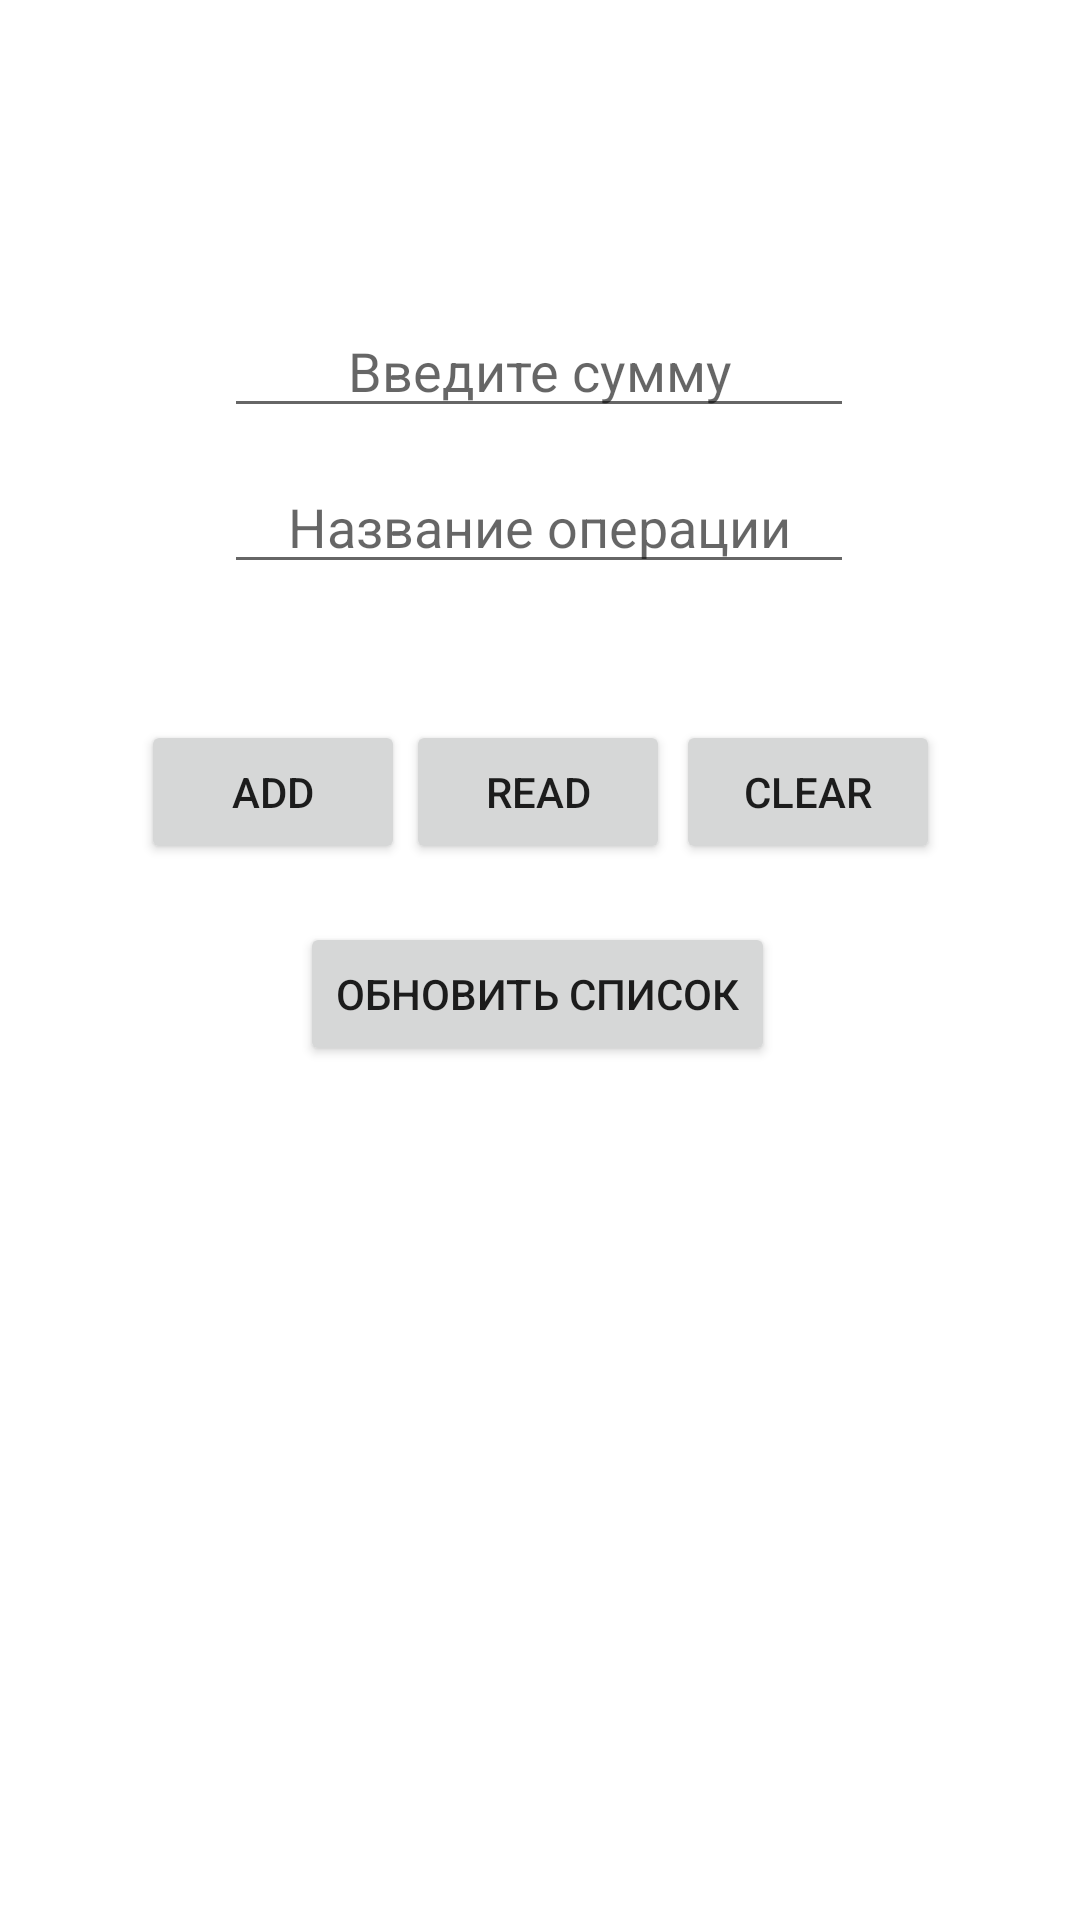

Android layout source for this screen:
<!-- AndroidManifest.xml: application theme Theme.Myfinance -->
<!-- res/layout/activity_main.xml -->
<?xml version="1.0" encoding="utf-8"?>
<androidx.constraintlayout.widget.ConstraintLayout
    xmlns:android="http://schemas.android.com/apk/res/android"
    xmlns:app="http://schemas.android.com/apk/res-auto"
    xmlns:tools="http://schemas.android.com/tools"
    android:layout_width="match_parent"
    android:layout_height="match_parent"
    android:padding="0dp"
    tools:context=".MainActivity">

    <EditText
        android:id="@+id/enterName"
        android:layout_width="wrap_content"
        android:layout_height="wrap_content"
        android:ems="10"
        android:gravity="center_horizontal"
        android:hint="@string/enterName"
        android:inputType="textPersonName"
        app:layout_constraintBottom_toBottomOf="parent"
        app:layout_constraintEnd_toEndOf="parent"
        app:layout_constraintHorizontal_bias="0.497"
        app:layout_constraintStart_toStartOf="parent"
        app:layout_constraintTop_toTopOf="parent"
        app:layout_constraintVertical_bias="0.256" />

    <EditText
        android:id="@+id/enterSum"
        android:layout_width="wrap_content"
        android:layout_height="wrap_content"
        android:ems="10"
        android:gravity="center_horizontal"
        android:hint="@string/enterSum"
        android:inputType="number"
        app:layout_constraintBottom_toBottomOf="parent"
        app:layout_constraintEnd_toEndOf="parent"
        app:layout_constraintHorizontal_bias="0.497"
        app:layout_constraintStart_toStartOf="parent"
        app:layout_constraintTop_toTopOf="parent"
        app:layout_constraintVertical_bias="0.169" />

    <Button
        android:id="@+id/addButton"
        android:layout_width="wrap_content"
        android:layout_height="wrap_content"
        android:text="Add"
        app:layout_constraintBottom_toBottomOf="parent"
        app:layout_constraintEnd_toEndOf="parent"
        app:layout_constraintHorizontal_bias="0.173"
        app:layout_constraintStart_toStartOf="parent"
        app:layout_constraintTop_toBottomOf="@+id/enterName"
        app:layout_constraintVertical_bias="0.114" />

    <Button
        android:id="@+id/readButton"
        android:layout_width="wrap_content"
        android:layout_height="wrap_content"
        android:text="Read"
        app:layout_constraintBottom_toBottomOf="parent"
        app:layout_constraintEnd_toEndOf="parent"
        app:layout_constraintHorizontal_bias="0.498"
        app:layout_constraintStart_toStartOf="parent"
        app:layout_constraintTop_toBottomOf="@+id/enterName"
        app:layout_constraintVertical_bias="0.114" />

    <Button
        android:id="@+id/clearButton"
        android:layout_width="wrap_content"
        android:layout_height="wrap_content"
        android:text="Clear"
        app:layout_constraintBottom_toBottomOf="parent"
        app:layout_constraintEnd_toEndOf="parent"
        app:layout_constraintHorizontal_bias="0.829"
        app:layout_constraintStart_toStartOf="parent"
        app:layout_constraintTop_toBottomOf="@+id/enterName"
        app:layout_constraintVertical_bias="0.114" />

    <Button
        android:id="@+id/btn_checkAll"
        android:layout_width="wrap_content"
        android:layout_height="wrap_content"
        android:text="Обновить список"
        app:layout_constraintBottom_toBottomOf="parent"
        app:layout_constraintEnd_toEndOf="parent"
        app:layout_constraintHorizontal_bias="0.496"
        app:layout_constraintStart_toStartOf="parent"
        app:layout_constraintTop_toTopOf="parent"
        app:layout_constraintVertical_bias="0.519" />

    <androidx.recyclerview.widget.RecyclerView
        android:id="@+id/recyclerView"
        android:paddingTop="?attr/actionBarSize"
        android:layout_width="409dp"
        android:layout_height="263dp"
        app:layout_constraintBottom_toBottomOf="parent"
        app:layout_constraintEnd_toEndOf="parent"
        app:layout_constraintStart_toStartOf="parent"
        app:layout_constraintTop_toBottomOf="@+id/btn_checkAll" />


</androidx.constraintlayout.widget.ConstraintLayout>
<!-- resources referenced by this layout -->
<resources>
  <string name="enterName">Название операции</string>
  <string name="enterSum">Введите сумму</string>
  <style name="Theme.Myfinance" parent="Theme.MaterialComponents.DayNight.DarkActionBar">
          
          <item name="colorPrimary">@color/purple_500</item>
          <item name="colorPrimaryVariant">@color/purple_700</item>
          <item name="colorOnPrimary">@color/white</item>
          
          <item name="colorSecondary">@color/teal_200</item>
          <item name="colorSecondaryVariant">@color/teal_700</item>
          <item name="colorOnSecondary">@color/black</item>
          
          <item name="android:statusBarColor" tools:targetApi="l">?attr/colorPrimaryVariant</item>
          
      </style>
  <!-- not gathered from this repository: default colours our renderer supplied (Android Studio template values) -->
  <color name="purple_500">#FF6200EE</color>
  <color name="purple_700">#FF3700B3</color>
  <color name="teal_200">#FF03DAC5</color>
  <color name="teal_700">#FF018786</color>
  <color name="black">#FF000000</color>
  <color name="white">#FFFFFFFF</color>
</resources>
